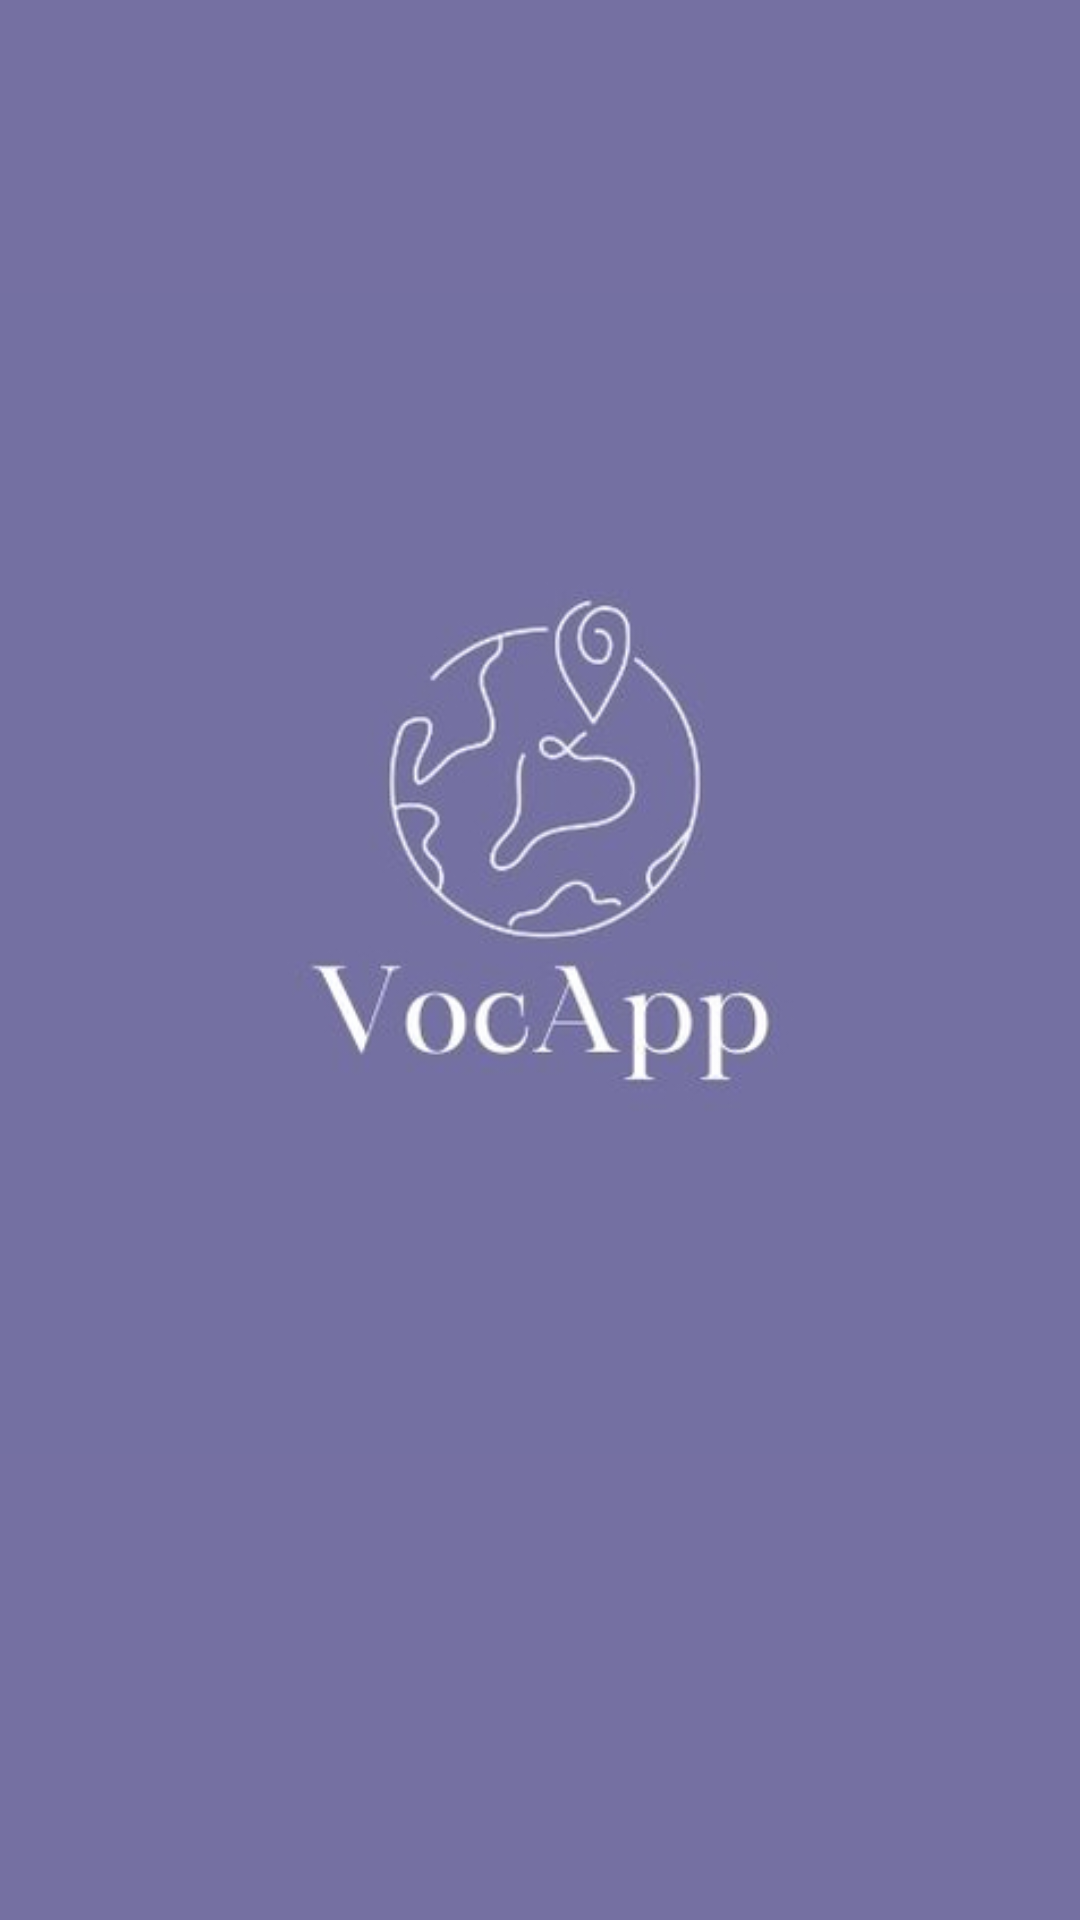

This screen was rendered from an Android layout file. Write that file and the resources it references.
<!-- AndroidManifest.xml: application theme Theme.VocApp -->
<!-- res/layout/activity_splash_screen.xml -->
<?xml version="1.0" encoding="utf-8"?>
<androidx.constraintlayout.widget.ConstraintLayout xmlns:android="http://schemas.android.com/apk/res/android"
    xmlns:app="http://schemas.android.com/apk/res-auto"
    xmlns:tools="http://schemas.android.com/tools"
    android:layout_width="match_parent"
    android:layout_height="match_parent"
    android:background="@color/background"
    tools:context=".SplashScreenActivity" >

  <ImageView
      android:id="@+id/imageView2"
      android:layout_width="387dp"
      android:layout_height="494dp"
      android:layout_marginTop="44dp"
      android:contentDescription="@string/vocapp_logo"
      app:layout_constraintEnd_toEndOf="parent"
      app:layout_constraintStart_toStartOf="parent"
      app:layout_constraintTop_toTopOf="parent"
      app:srcCompat="@drawable/vocapp_logo" />
</androidx.constraintlayout.widget.ConstraintLayout>
<!-- resources referenced by this layout -->
<resources>
  <color name="background">#7570A2</color>
  <!-- drawable vocapp_logo: png bitmap (drawable, 39638 bytes) -->
  <string name="vocapp_logo">logo</string>
  <style name="Theme.VocApp" parent="Theme.MaterialComponents.DayNight.NoActionBar">
          
          <item name="colorPrimary">@color/primaryColor</item>
          <item name="colorPrimaryVariant">@color/primaryDarkColor</item>
          <item name="colorOnPrimary">@color/primaryTextColor</item>
          
          <item name="colorSecondary">@color/secondaryColor</item>
          <item name="colorSecondaryVariant">@color/secondaryDarkColor</item>
          <item name="colorOnSecondary">@color/secondaryTextColor</item>
          
          <item name="android:statusBarColor">?attr/colorPrimaryVariant</item>
          
      </style>
  <color name="primaryColor">#eeeeee</color>
  <color name="primaryDarkColor">#bcbcbc</color>
  <color name="primaryTextColor">#000000</color>
  <color name="secondaryColor">#616161</color>
  <color name="secondaryDarkColor">#373737</color>
  <color name="secondaryTextColor">#ffffff</color>
</resources>
